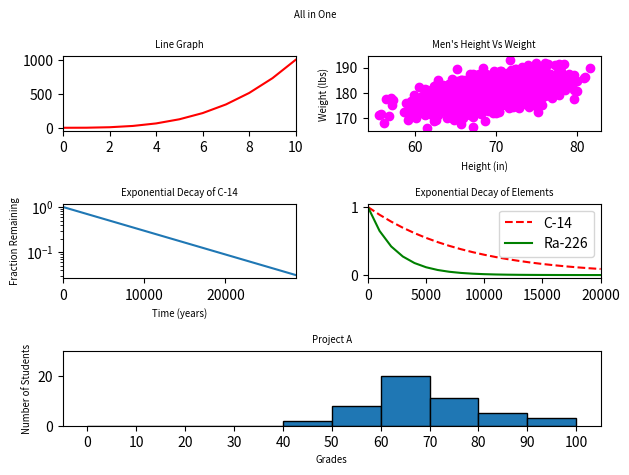

Recreate this plot in Python.
#!/usr/bin/env python3
import numpy as np
import matplotlib.pyplot as plt
from matplotlib.gridspec import GridSpec

# Line Graph
y0 = np.arange(0, 11) ** 3
x0 = np.arange(0, 11)

# Scatter plot data
mean = [69, 0]
cov = [[15, 8], [8, 15]]
np.random.seed(5)
x1, y1 = np.random.multivariate_normal(mean, cov, 2000).T
y1 += 180

# Exponential Decay of C-14 data
x2 = np.arange(0, 28651, 5730)
r2 = np.log(0.5)
t2 = 5730
y2 = np.exp((r2 / t2) * x2)

# Exponential Decay of Radioactive Elements data
x3 = np.arange(0, 21000, 1000)
r3 = np.log(0.5)
t31 = 5730
t32 = 1600
y31 = np.exp((r3 / t31) * x3)
y32 = np.exp((r3 / t32) * x3)

# Histogram data
np.random.seed(5)
student_grades = np.random.normal(68, 15, 50)

# Combined
fig = plt.figure()
gs = GridSpec(3, 2, height_ratios=[1, 1, 1])

axs = np.array([fig.add_subplot(gs[0, 0]),
                fig.add_subplot(gs[1, 0]),
                fig.add_subplot(gs[0, 1]),
                fig.add_subplot(gs[1, 1]),
                fig.add_subplot(gs[2, :])])

fig.suptitle("All in One", fontsize='x-small')

# Line Graph
axs[0].plot(x0, y0, color="red")
axs[0].set_xlim(0, 10)
axs[0].set_yticks(np.arange(0, 1001, 500))
axs[0].set_title("Line Graph", fontsize='x-small')

# Exponential Decay of C-14
axs[1].plot(x2, y2)
axs[1].set_yscale('log')
axs[1].set_title("Exponential Decay of C-14", fontsize='x-small')
axs[1].set_xlabel("Time (years)", fontsize='x-small')
axs[1].set_ylabel("Fraction Remaining", fontsize='x-small')
axs[1].set_xlim(0, 28650)
axs[1].set_xticks([0, 10000, 20000])

# Scatter Plot
axs[2].scatter(x1, y1, color="magenta")
axs[2].set_title("Men's Height Vs Weight", fontsize='x-small')
axs[2].set_ylabel("Weight (lbs)", fontsize='x-small')
axs[2].set_xlabel("Height (in)", fontsize='x-small')
axs[2].set_xticks([60, 70, 80])

# Exponential Decay of Radioactive Elements
axs[3].plot(x3, y31, '--', color='red', label="C-14")
axs[3].plot(x3, y32, color='green', label="Ra-226")
axs[3].legend()
axs[3].set_title("Exponential Decay of Elements", fontsize='x-small')
axs[3].set_xticks([0, 5000, 10000, 15000, 20000])
axs[3].set_xlim(0, 20000)

# Histogram
axs[4].hist(student_grades, bins=np.arange(0, 101, 10), edgecolor='black')
axs[4].set_title("Project A", fontsize='x-small')
axs[4].set_xlabel("Grades", fontsize='x-small')
axs[4].set_ylabel("Number of Students", fontsize='x-small')
axs[4].set_xticks(np.arange(0, 101, 10))
axs[4].set_ylim(0, 30)

fig.tight_layout()
plt.show()
